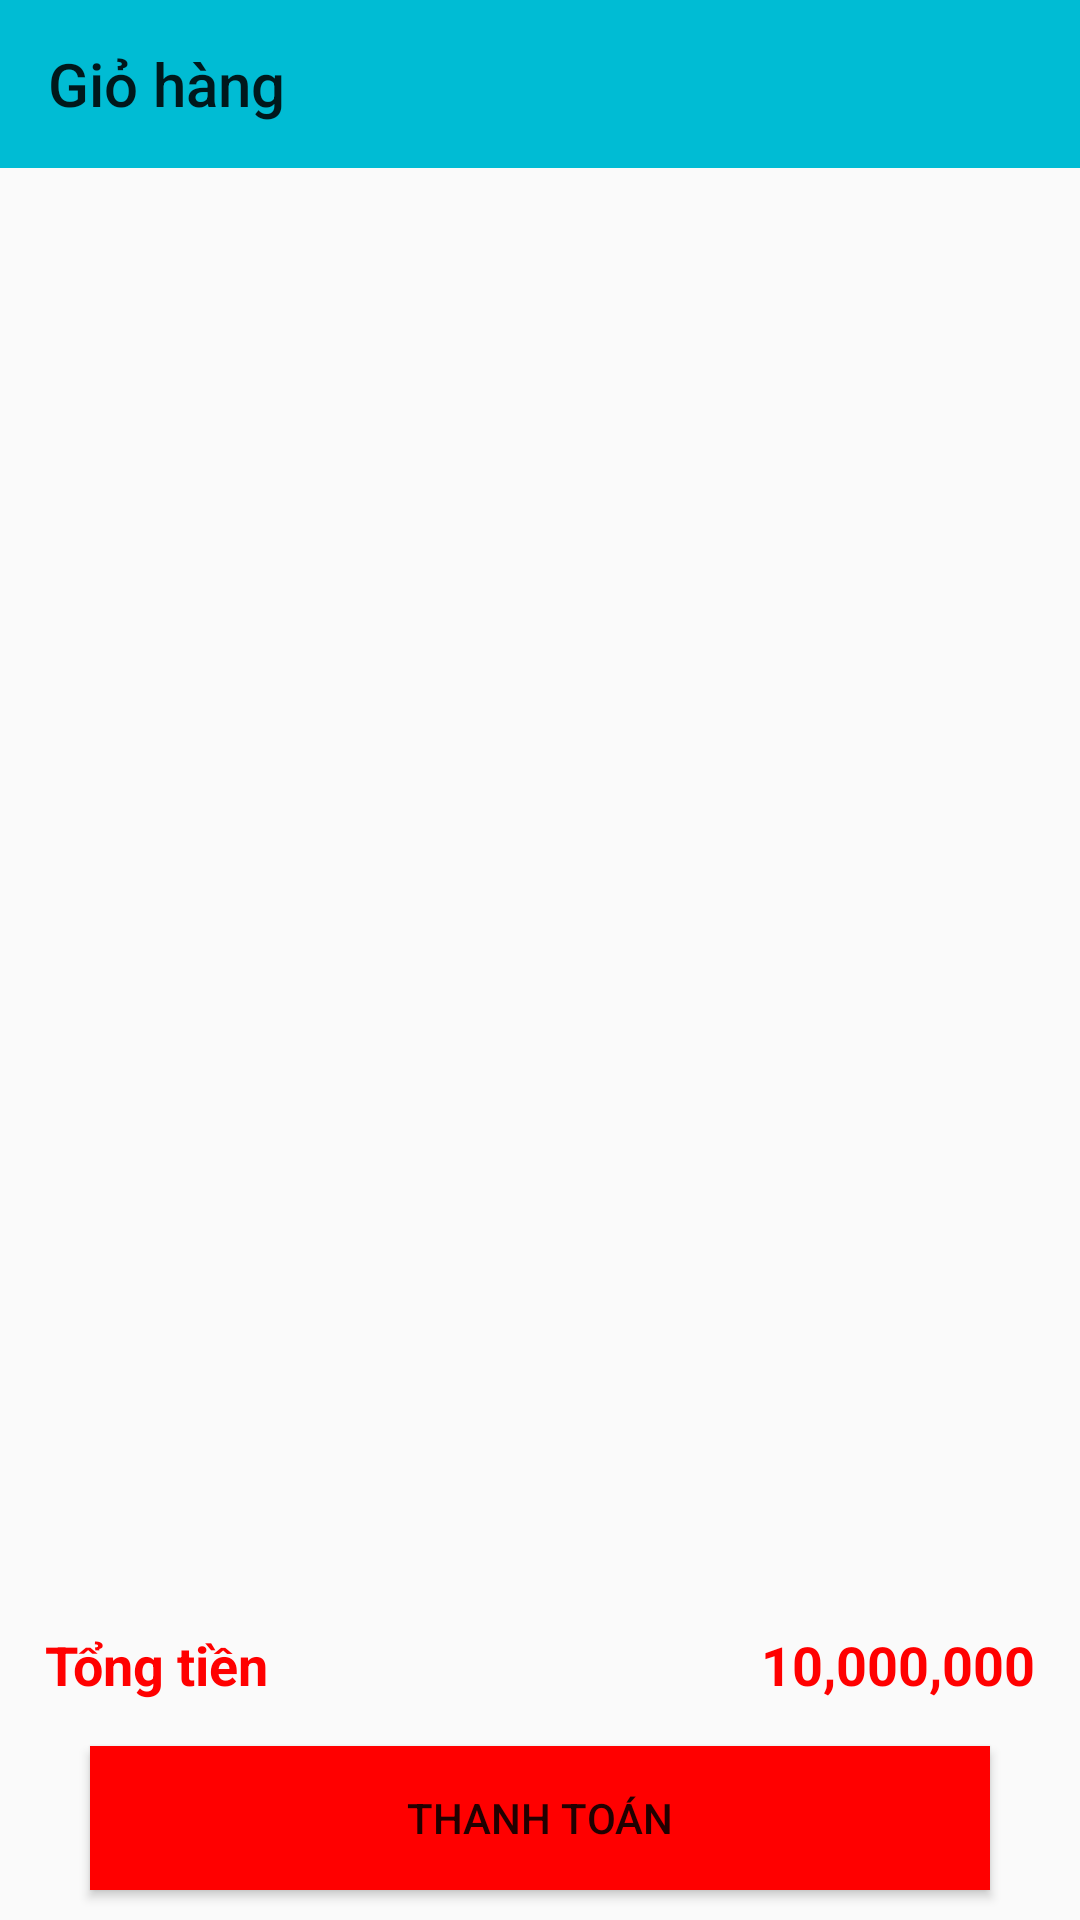

Reconstruct the res/layout file that produces this screen, plus the resources it refers to.
<!-- AndroidManifest.xml: application theme Theme.Laptop -->
<!-- res/layout/activity_cart.xml -->
<?xml version="1.0" encoding="utf-8"?>
<androidx.constraintlayout.widget.ConstraintLayout xmlns:android="http://schemas.android.com/apk/res/android"
    xmlns:app="http://schemas.android.com/apk/res-auto"
    xmlns:tools="http://schemas.android.com/tools"
    android:layout_width="match_parent"
    android:layout_height="match_parent"
    tools:context=".activity.CartActivity">
    <TextView
        android:id="@+id/tv_cart"
        app:layout_constraintTop_toTopOf="parent"
        app:layout_constraintBottom_toBottomOf="parent"
        android:visibility="gone"
        android:gravity="center"
        android:textSize="18sp"
        android:text="Giỏ hàng rỗng"
        android:textStyle="bold"
        android:layout_width="match_parent"
        android:layout_height="wrap_content">
    </TextView>
    <Toolbar
        android:id="@+id/toolbar_cart"
        app:layout_constraintTop_toTopOf="parent"
        android:title="Giỏ hàng"
        android:background="@color/colortrangchu"
        android:layout_width="match_parent"
        android:layout_height="?attr/actionBarSize">
    </Toolbar>
    <androidx.recyclerview.widget.RecyclerView
        android:id="@+id/rcv_cart"
        android:layout_width="match_parent"
        android:layout_height="0dp"
        android:layout_margin="5dp"
        app:layout_constraintTop_toBottomOf="@+id/toolbar_cart"
        app:layout_constraintBottom_toTopOf="@+id/layout_cart">
    </androidx.recyclerview.widget.RecyclerView>
    <LinearLayout
        android:id="@+id/layout_cart"
        android:weightSum="2"
        android:layout_marginBottom="10dp"
        android:orientation="horizontal"
        app:layout_constraintBottom_toTopOf="@+id/btnBuy"
        android:layout_width="match_parent"
        android:layout_height="wrap_content">
        <TextView
            android:layout_weight="1"
            android:layout_marginLeft="10dp"
            android:padding="5dp"
            android:text="Tổng tiền"
            android:textColor="@color/red"
            android:textStyle="bold"
            android:textSize="18sp"
            android:layout_width="wrap_content"
            android:layout_height="wrap_content">
        </TextView>
        <TextView
            android:layout_weight="1"
            android:id="@+id/tv_cart_total"
            android:text="10,000,000"
            android:padding="5dp"
            android:layout_marginRight="10dp"
            android:textColor="@color/red"
            android:textStyle="bold"
            android:gravity="right"
            android:textSize="18sp"
            android:layout_width="wrap_content"
            android:layout_height="wrap_content">
        </TextView>
    </LinearLayout>
    <Button
        android:id="@+id/btnBuy"
        android:text="Thanh toán"
        android:layout_marginBottom="10dp"
        android:layout_marginStart="30dp"
        android:layout_marginEnd="30dp"
        app:layout_constraintBottom_toBottomOf="parent"
        android:layout_width="match_parent"
        android:background="@color/red"
        android:layout_height="wrap_content">
    </Button>
</androidx.constraintlayout.widget.ConstraintLayout>
<!-- resources referenced by this layout -->
<resources>
  <color name="colortrangchu">#00BCD4</color>
  <color name="red">#FF0000</color>
  <style name="Theme.Laptop" parent="Theme.AppCompat.Light.NoActionBar">
          
          <item name="colorPrimary">@color/purple_500</item>
          <item name="colorPrimaryVariant">@color/purple_700</item>
          <item name="colorOnPrimary">@color/white</item>
          
          <item name="colorSecondary">@color/teal_200</item>
          <item name="colorSecondaryVariant">@color/teal_700</item>
          <item name="colorOnSecondary">@color/black</item>
          
          <item name="android:statusBarColor" tools:targetApi="l">?attr/colorPrimaryVariant</item>
          
      </style>
  <color name="purple_500">#FF6200EE</color>
  <color name="purple_700">#FF3700B3</color>
  <color name="white">#FFFFFFFF</color>
  <color name="teal_200">#FF03DAC5</color>
  <color name="teal_700">#FF018786</color>
  <color name="black">#FF000000</color>
</resources>
